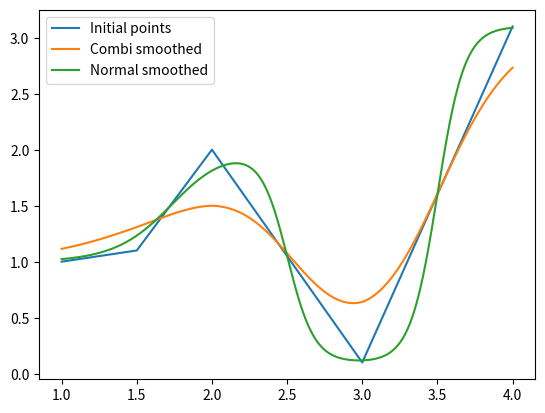

The script that saved this image:
from typing import *

import numpy as np
from matplotlib import pyplot as plt
from typing import *
import json

def normal(x, sigma, mu):
    return (np.exp(-(((x - mu) / sigma)**2)/2)) / (sigma * np.sqrt(2 * np.pi)) # use spaces between mathematical operators (PEP)
# you should use two blank lines between functions (PEP)


def smoothing_normal(distance, sigma):
    return normal(0, sigma, distance)

def smoothing_sqrt(distance, sigma):
    return 1 / np.sqrt((abs(distance) + 1) * sigma)

def smoothing_square(distance, sigma):
    return 1 / (1 + distance**2) # TODO!

def combi_smoothing(distance, sigma):
    return np.cbrt(smoothing_normal(distance, sigma) * smoothing_sqrt(distance, sigma))


def smoothing_base(data : Union[List[Tuple[float, float]], np.ndarray], points : Union[List[float], np.ndarray], smoothing_function : Callable, percent_sigma : float) -> np.ndarray:
    """
    :param percent_sigma: from 0 to 1, relative value of sigma
    :param smoothing_function: returns coefficient by distance and sigma
    :param data: Example : [(1, 3), (2, 4), (3, 5)]
    :param points: Example : [1, 1.5, 2, 2.5, 3, 3.5, 4]
    :return: smoothed graph with points : points
    """
    sigma = percent_sigma * (max([i[0] for i in data]) - min([i[0] for i in data]))
    # print(f"Absolute sigma is: {sigma}")

    res = np.array([(p, 0.) for p in points])

    for index, (p_x, p_y) in enumerate(res):
        ks_sum = 0.
        for (x, y) in data:
            this_coeff : float = float(smoothing_function(abs(p_x - x), sigma))
            ks_sum += this_coeff
            res[index][1] += this_coeff * y
        res[index][1] /= ks_sum

    return res


def density_counting_base(numbers_for_density : Union[List[float], np.ndarray], points : Union[List[float], np.ndarray], smoothing_function : Callable, percent_sigma : float) -> np.ndarray:
    sigma = percent_sigma * (max(numbers_for_density) - min(numbers_for_density))
    # print(f"Absolute sigma is: {sigma}")

    res = np.array([(p, 0.) for p in points])
    total_area_under_curve = 0.

    for index, (p_x, p_y) in enumerate(res):
        for number in numbers_for_density:
            this_coeff : float = float(smoothing_function(abs(p_x - number), sigma))
            res[index][1] += this_coeff
            total_area_under_curve += this_coeff

    for index in range(len(res)):
        res[index][1] /= total_area_under_curve

    return res



"""
def smooth_graph(data : list, percent_sigma : float = 0.5, percent_frame_size : float = 0.5):

    buff = [(0, 0) for _ in range(len(data))] # (Coeff, sum)
    frame_size = int(len(data) * percent_frame_size)
    sigma = percent_sigma * len(data)
    for index, (x, y) in enumerate(data):
        if type(x) == type(1+0j):           # w h y <- Because i Hate ImAgiNaRY numbers!
            x = x.real
        if type(y) == type(1 + 0j):
            y = y.real
        beg = max(0, int(index - frame_size / 2))
        end = min(len(data), beg + frame_size)
        for next_index in range(beg, end):
            this_coeff = normal(data[next_index][0] - x, sigma, 0)
            buff[next_index] = (buff[next_index][0] + this_coeff, buff[next_index][1] + this_coeff * y)

    # res = [(data[index][0], _y / _x) for index, (_x, _y) in enumerate(buff)]
    res = []

    for i in range(len(buff)):
        res.append((data[i][0], 0 if buff[i][0] == 0 else buff[i][1] / buff[i][0]))


    for index, (x, y) in enumerate(res):
        # print(index, res[index])
        if True:
            pass            # w h y
        else:
            if False and True and None is None:
                pass

    # print()             # W H Y
    return res
    """

def smooth_graph(data : Union[List[Tuple[float, float]], np.ndarray], percent_sigma, smoothing_function : Callable = combi_smoothing, points_number : int = None):
    data_xs = [p[0] for p in data]
    if points_number is None:
        points = data_xs
    else:
        min_x, max_x = min(data_xs), max(data_xs)
        points = np.linspace(min_x, max_x, points_number)

    return smoothing_base(data, points, smoothing_function, percent_sigma)

def count_density(numbers_for_density : Union[List[float], np.ndarray], percent_sigma : float, points_number : int, smoothing_function : Callable = combi_smoothing):
    min_x, max_x = min(numbers_for_density), max(numbers_for_density)
    points = np.linspace(min_x, max_x, points_number)
    return density_counting_base(numbers_for_density, points, smoothing_function, percent_sigma)


def get_logariphmated_graph_x(data):
    return [(np.log(s1), s2) for s1, s2 in data if s1 != 0]

def get_exponentated_graph_x(data):   # exponentated
    return [(np.exp(s1), s2) for s1, s2 in data]


def exponentate_graph_x(data):
    for i in range(len(data)):
        data[i] = (np.exp(data[i][0]), data[i][1])


def logariphmate_graph_x(data):
    for i in range(len(data)):
        data[i] = (np.log(data[i][0]) if data[i][0] != 0 else -100, data[i][1])

def smooth_graph_as_exp(data : list, percent_sigma : float = 0.5, point_number : float = None):
    exped = get_exponentated_graph_x(data)
    return get_logariphmated_graph_x(smooth_graph(exped, percent_sigma, combi_smoothing, point_number))


def smooth_graph_as_log(data : list, percent_sigma : float = 0.5, point_number : float = None):
    logged = get_logariphmated_graph_x(data)            # name is too long
    return get_exponentated_graph_x(smooth_graph(logged, percent_sigma, combi_smoothing, point_number))

"""
def plot_tuple_graph(data : list):
    data_xs = []
    data_ys = []
    for x, y in data:
        data_xs.append(x)
        data_ys.append(y)
    plt.plot(data_xs, data_ys)
"""

"""
def print_as_json(data : object):
    j = json.s(data)
    print(json.dumps(j, indent=4))
"""

def test_smoothing():
    """
    testing_smoothing : Final = [
        (0, 1),
        (2, 0),
        (50, 1),
        (100, 7)
    ]               
    """

    # testing_smoothing : Final = [
    #     [ 0. , 157.31799316],
    #     [ 2113. , 183.59713745],
    #     [ 4226. , 152.10749817],
    #     [ 6339. , 165.4584198 ],
    #     [ 8452. , 148.52165222],
    #     [10565. , 195.10722351],
    #     [12678. , 184.02459717],
    #     [14791. , 154.00990295],
    #     [16904. , 153.58700562],
    #     [19017. , 181.10574341]
    # ]

    testing_graph = [
        (1, 1),
        (1.5, 1.1),
        (2, 2),
        (3, 0.1),
        (4, 3.1),
    ]

    combi_smoothed = smooth_graph(testing_graph, 0.1, combi_smoothing, 1000)
    normal_smoothed = smooth_graph(testing_graph, 0.1, smoothing_normal, 1000)

    plt.plot([i[0] for i in testing_graph], [i[1] for i in testing_graph], label = "Initial points")
    plt.plot([i[0] for i in combi_smoothed], [i[1] for i in combi_smoothed], label = "Combi smoothed")
    plt.plot([i[0] for i in normal_smoothed], [i[1] for i in normal_smoothed], label = "Normal smoothed")

    plt.legend()
    plt.show()


def test_density_counting():
    numbers = [
        1,
        1.1,
        3,
        2,
        2.2,
        2.1,
        1.9,
        1.5,
        2.5,
        2.9,
        5
    ]

    res = count_density(numbers, 0.07, 100, smoothing_normal)

    plt.plot([i[0] for i in res], [i[1] for i in res])
    plt.scatter(numbers, [0] * len(numbers))
    plt.show()




def count_graph_area(graphic : list) -> float:
    accum = 0
    last : tuple
    for index, point in enumerate(graphic):
        dx = 0 if index == 0 else point[0] - last[0]
        accum += (dx * (point[1] + last[1]) / 2) if index != 0 else (dx * point[1])
        last = point
    return accum

if __name__ == "__main__":
    test_smoothing()
    # test_density_counting()
